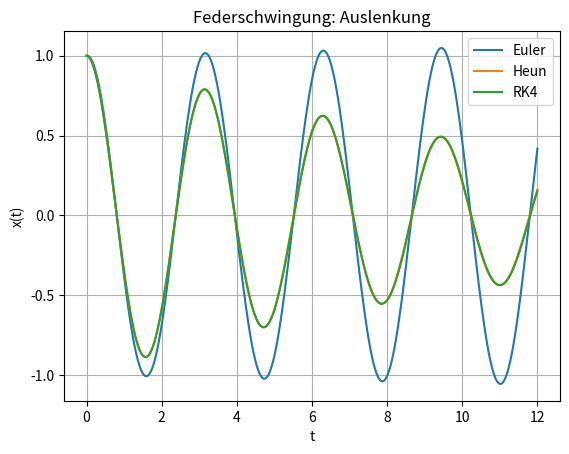
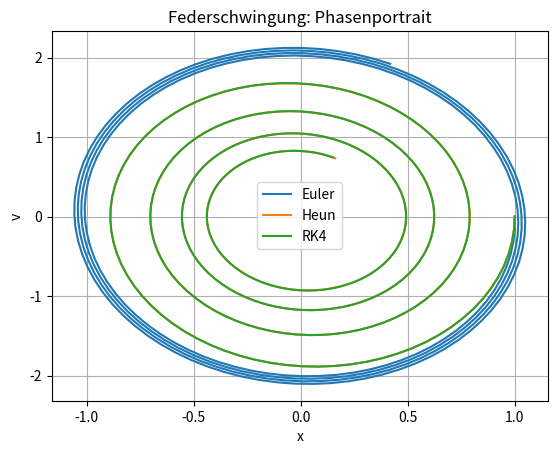
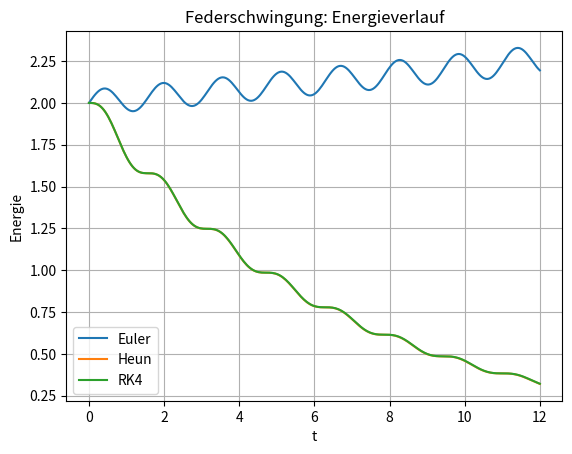

Here is the Python script that generated these plots, in order:
# -*- coding: utf-8 -*-
"""
Federschwingung: Vergleich Euler, Heun und RK4
==============================================

Aufgabenstellung
----------------
Eine schwach gedaempfte Feder-Masse-Schwingung wird modelliert durch

    m*x''(t) + d*x'(t) + k*x(t) = 0.

Als System 1. Ordnung:

    x'(t) = v(t)
    v'(t) = -(d/m)*v(t) - (k/m)*x(t)

Gegeben sind

    m = 1.0 kg,     d = 0.15 Ns/m,     k = 4.0 N/m,
    x(0) = 1.0 m,   v(0) = 0.0 m/s.

Gesucht ist ein Vergleich von Euler, Heun und RK4.
"""

import numpy as np
import sympy as sp
import matplotlib.pyplot as plt


# -----------------------------------------------------------------------------
# 1. Angaben der Aufgabe
# -----------------------------------------------------------------------------

t_sym, x_sym, v_sym, m_sym, d_sym, k_sym = sp.symbols("t x v m d k")
F_sym = sp.Matrix([v_sym, -(d_sym / m_sym) * v_sym - (k_sym / m_sym) * x_sym])
print("Symbolisches System:")
sp.pprint(F_sym)

m = 1.0
d = 0.15
k = 4.0

a = 0.0
b = 12.0
h = 0.04
n = int((b - a) / h)

u0 = np.array([1.0, 0.0])


def F(t, u):
    x = u[0]
    v = u[1]
    return np.array([v, -(d / m) * v - (k / m) * x])


def energie(u):
    x = u[:, 0]
    v = u[:, 1]
    return 0.5 * m * v**2 + 0.5 * k * x**2


# -----------------------------------------------------------------------------
# 2. Verfahren fuer Systeme
# -----------------------------------------------------------------------------

def euler_system(F, a, u0, b, n):
    t = np.zeros(n + 1)
    u = np.zeros((n + 1, len(u0)))
    t[0] = a
    u[0, :] = u0
    h = (b - a) / n
    for i in range(n):
        u[i + 1, :] = u[i, :] + h * F(t[i], u[i, :])
        t[i + 1] = t[i] + h
    return t, u


def heun_system(F, a, u0, b, n):
    t = np.zeros(n + 1)
    u = np.zeros((n + 1, len(u0)))
    t[0] = a
    u[0, :] = u0
    h = (b - a) / n
    for i in range(n):
        k1 = F(t[i], u[i, :])
        u_pred = u[i, :] + h * k1
        k2 = F(t[i] + h, u_pred)
        u[i + 1, :] = u[i, :] + h / 2 * (k1 + k2)
        t[i + 1] = t[i] + h
    return t, u


def rk4_system(F, a, u0, b, n):
    t = np.zeros(n + 1)
    u = np.zeros((n + 1, len(u0)))
    t[0] = a
    u[0, :] = u0
    h = (b - a) / n
    for i in range(n):
        k1 = F(t[i], u[i, :])
        k2 = F(t[i] + h / 2, u[i, :] + h / 2 * k1)
        k3 = F(t[i] + h / 2, u[i, :] + h / 2 * k2)
        k4 = F(t[i] + h, u[i, :] + h * k3)
        u[i + 1, :] = u[i, :] + h / 6 * (k1 + 2*k2 + 2*k3 + k4)
        t[i + 1] = t[i] + h
    return t, u


# -----------------------------------------------------------------------------
# 3. Berechnung
# -----------------------------------------------------------------------------

t_eu, u_eu = euler_system(F, a, u0, b, n)
t_he, u_he = heun_system(F, a, u0, b, n)
t_rk, u_rk = rk4_system(F, a, u0, b, n)

E_eu = energie(u_eu)
E_he = energie(u_he)
E_rk = energie(u_rk)


# -----------------------------------------------------------------------------
# 4. Resultatausgabe
# -----------------------------------------------------------------------------

print("\nFederschwingung: Verfahrenvergleich")
print("===================================")
print("m = {:.2f}, d = {:.2f}, k = {:.2f}, h = {:.4f}, n = {}".format(m, d, k, h, n))
print("Startwert: x(0) = {:.4f}, v(0) = {:.4f}".format(u0[0], u0[1]))
print("")
print("Verfahren       x(b)          v(b)          Energie(b)")
print("Euler        {:12.8f} {:12.8f} {:12.8f}".format(u_eu[-1, 0], u_eu[-1, 1], E_eu[-1]))
print("Heun         {:12.8f} {:12.8f} {:12.8f}".format(u_he[-1, 0], u_he[-1, 1], E_he[-1]))
print("RK4          {:12.8f} {:12.8f} {:12.8f}".format(u_rk[-1, 0], u_rk[-1, 1], E_rk[-1]))


# -----------------------------------------------------------------------------
# 5. Plots
# -----------------------------------------------------------------------------

plt.figure()
plt.plot(t_eu, u_eu[:, 0], label="Euler")
plt.plot(t_he, u_he[:, 0], label="Heun")
plt.plot(t_rk, u_rk[:, 0], label="RK4")
plt.xlabel("t")
plt.ylabel("x(t)")
plt.title("Federschwingung: Auslenkung")
plt.grid(True)
plt.legend()
plt.show()

plt.figure()
plt.plot(u_eu[:, 0], u_eu[:, 1], label="Euler")
plt.plot(u_he[:, 0], u_he[:, 1], label="Heun")
plt.plot(u_rk[:, 0], u_rk[:, 1], label="RK4")
plt.xlabel("x")
plt.ylabel("v")
plt.title("Federschwingung: Phasenportrait")
plt.grid(True)
plt.legend()
plt.show()

plt.figure()
plt.plot(t_eu, E_eu, label="Euler")
plt.plot(t_he, E_he, label="Heun")
plt.plot(t_rk, E_rk, label="RK4")
plt.xlabel("t")
plt.ylabel("Energie")
plt.title("Federschwingung: Energieverlauf")
plt.grid(True)
plt.legend()
plt.show()
